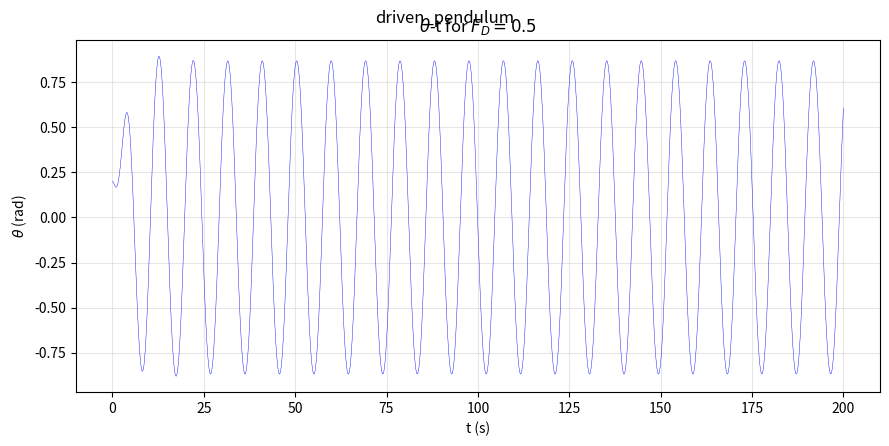
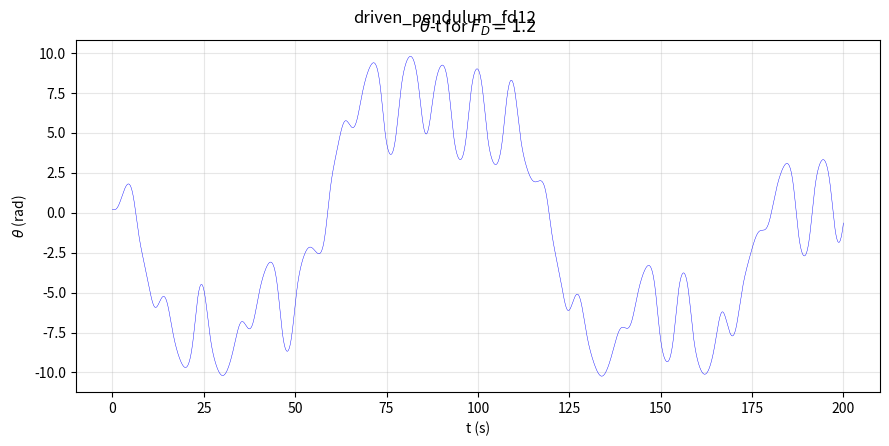

Recreate these plots in Python, in order.
import numpy as np
import matplotlib.pyplot as plt

g = 9.8
l = 9.8
Omega2 = g / l
q = 0.5
Omega_D = 2.0 / 3.0
dt = 0.01
t_end = 200.0
t = np.arange(0, t_end, dt)
N = len(t)

def pendulum_rhs(state, t_curr, FD):
    theta, omega = state
    dtheta = omega
    domega = -Omega2 * np.sin(theta) - q * omega + FD * np.sin(Omega_D * t_curr)
    return np.array([dtheta, domega])

def rk4_step(state, t_curr, dt_step, FD):
    k1 = pendulum_rhs(state, t_curr, FD)
    k2 = pendulum_rhs(state + 0.5 * dt_step * k1, t_curr + 0.5 * dt_step, FD)
    k3 = pendulum_rhs(state + 0.5 * dt_step * k2, t_curr + 0.5 * dt_step, FD)
    k4 = pendulum_rhs(state + dt_step * k3, t_curr + dt_step, FD)
    return state + (dt_step / 6.0) * (k1 + 2 * k2 + 2 * k3 + k4)

for idx, FD in enumerate([0.5, 1.2]):
    state = np.array([0.2, 0.0])
    theta_arr = np.zeros(N); omega_arr = np.zeros(N)
    theta_arr[0] = state[0]; omega_arr[0] = state[1]
    for i in range(N - 1):
        state = rk4_step(state, t[i], dt, FD)
        theta_arr[i + 1] = state[0]; omega_arr[i + 1] = state[1]

    fig, ax = plt.subplots(figsize=(9, 4.5))
    ax.plot(t, theta_arr, 'b-', linewidth=0.3)
    ax.set_ylabel(r'$\theta$ (rad)')
    ax.set_title(r'$\theta$-t for $F_D={}$'.format(FD))
    ax.set_xlabel('t (s)')
    ax.grid(True, alpha=0.3)
    plt.tight_layout()
    plt.suptitle('driven_pendulum' if FD == 0.5 else 'driven_pendulum_fd12')

print("01_driven_pendulum.py done")

plt.show()
